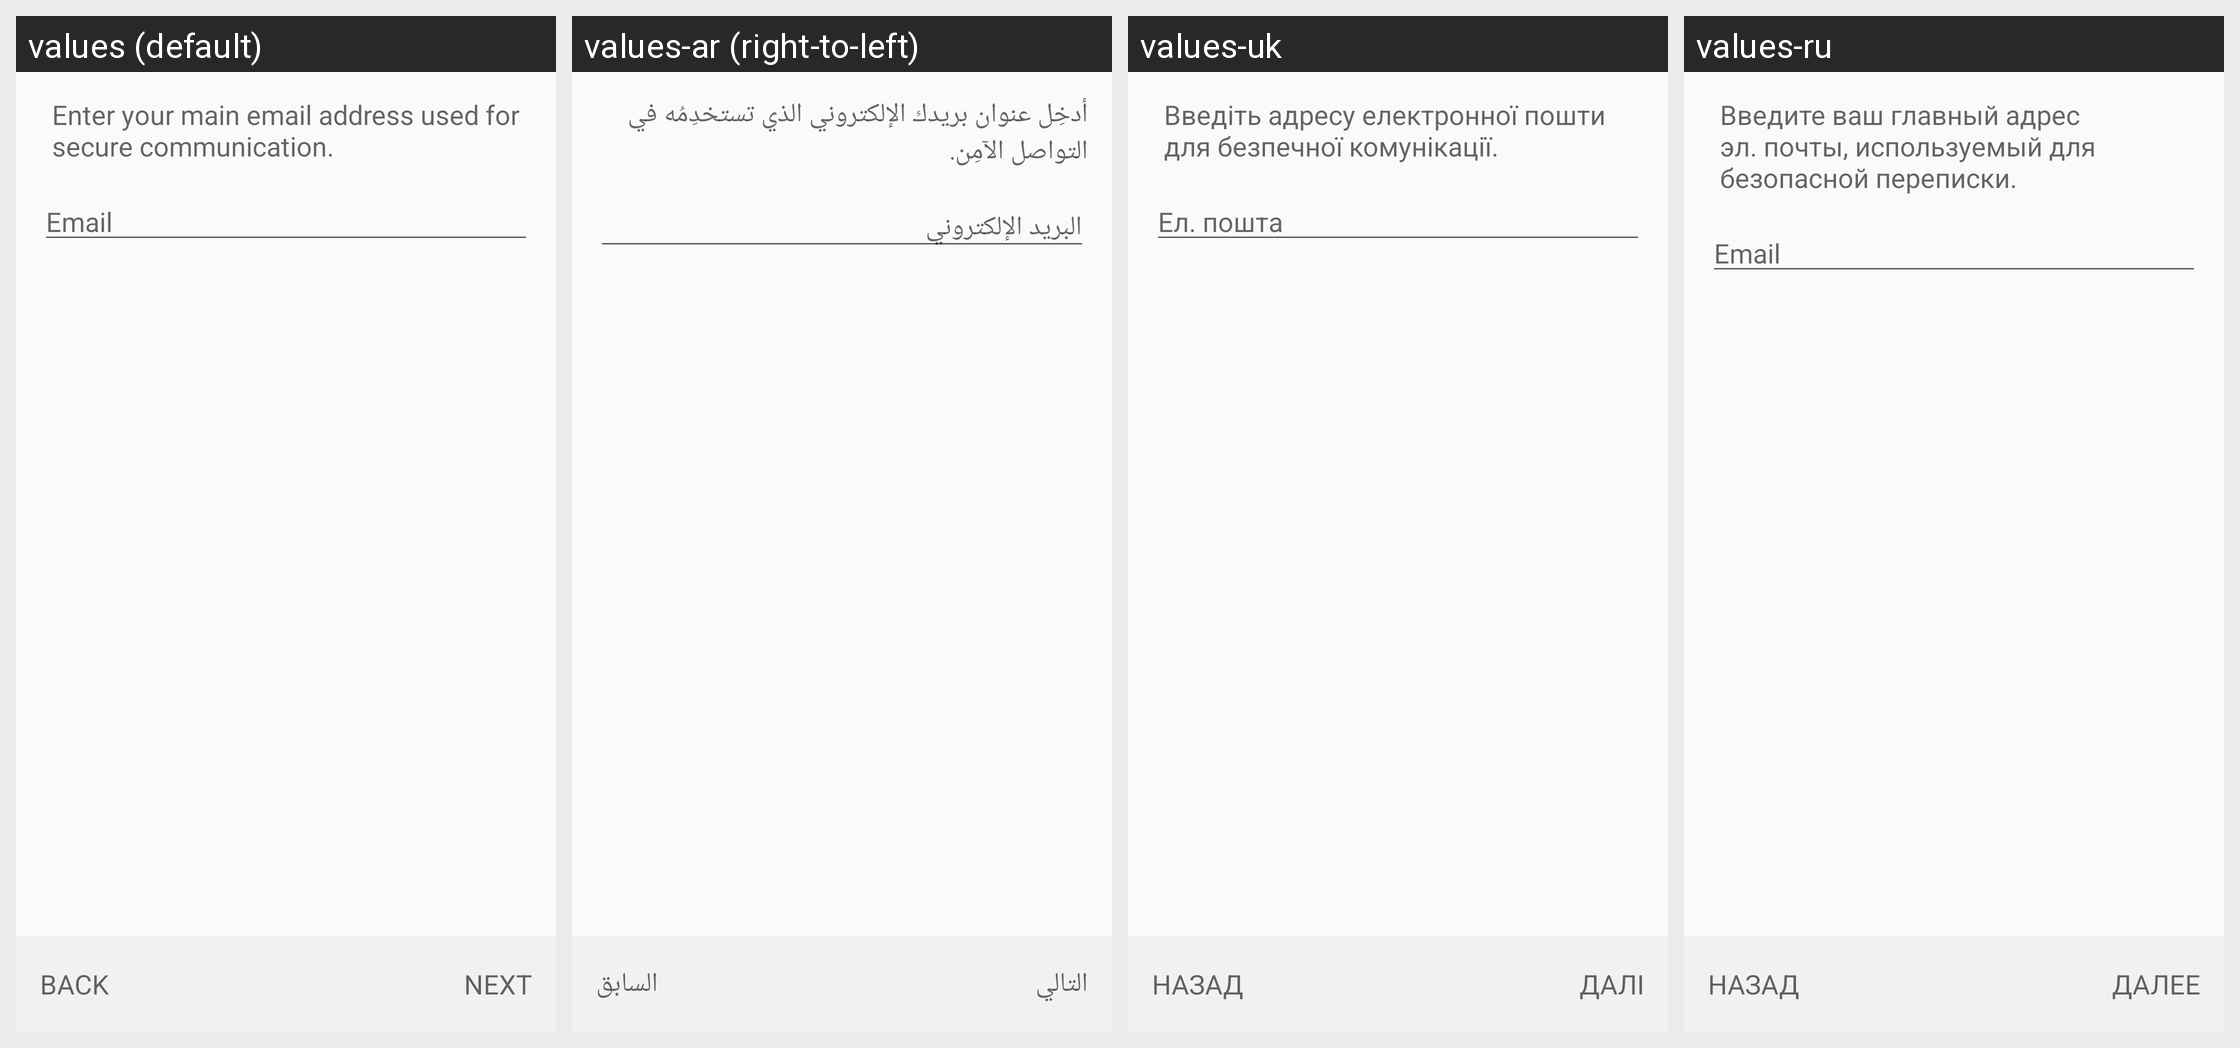

Locale-by-locale string values for the Android screen shown in this grid:
Android screen res/layout/create_key_email_fragment.xml rendered under 4 locales, left to right: values (default), values-ar (right-to-left), values-uk, values-ru. Device: Nexus 5 (rendered at 1080×1920; each locale shown at half size, 540×960, under a caption strip naming it); theme Theme.Keychain.Light.
Other locales in the repository, not shown: values-br, values-ca, values-cs, values-cs-rCZ, values-da, values-de, values-el, values-eo, values-es, values-es-rCO, values-es-rMX, values-et, values-eu, values-fa, values-fi, values-fr, values-gl, values-gu, values-hi, values-hu, values-id, values-it, values-it-rIT, values-ja, values-kn, values-ko, values-la, values-ml, values-nb, values-nl, values-nl-rBE, values-nl-rNL, values-pl, values-pt-rBR, values-pt-rPT, values-ro, values-sl, values-sr, values-sv, values-te, values-th, values-tr, values-vi, values-zh, values-zh-rTW.
Strings drawn on this screen, with the default value and each locale's value (text and hints the layout hard-codes, and strings that could not be matched under every locale, appear in the picture but are not listed):

create_key_email_text
  values: Enter your main email address used for secure communication.
  values-ar: أدخِل عنوان بريدك الإلكتروني الذي تستخدِمُه في التواصل الآمِن.
  values-uk: Введіть адресу електронної пошти для безпечної комунікації.
  values-ru: Введите ваш главный адрес эл. почты, используемый для безопасной переписки.

label_email
  values: Email
  values-ar: البريد الإلكتروني
  values-uk: Ел. пошта
  values-ru: Email

btn_back
  values: Back
  values-ar: السابق
  values-uk: Назад
  values-ru: Назад

btn_next
  values: Next
  values-ar: التالي
  values-uk: Далі
  values-ru: Далее
